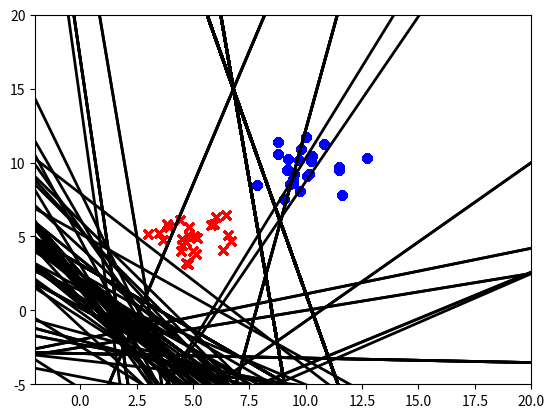

The matplotlib source for this figure:
import numpy as np
import matplotlib.pyplot as plt

# Implement a Perceptron Algorithm

class Perceptron():

  # initialise the class and dataset
  def __init__(self, dataset, eta=0.01, n_iter=20):
    self.dataset = dataset
    self.eta = eta
    self.n_iter = n_iter
    self.acFunc = self.activation_function


  # define an activation function
  def activation_function(self, V):
    return np.where(V > 0, 1, -1)

  # predict the activation score based upon the inputs
  def predict(self, X):

    # Vk is the induced local field
    # Sum of the dot products between the weights and the x inputs
    V = np.inner(self.weights, X) + self.bias

    # compute response using the activation function
    # produces the value Yk
    Y = self.acFunc(V)

    return Y

  def plot(self, X):

    # plot the datapoints class 1 and class 2 to show the seperation of the two datasets

    # class 1 has the label -1
    plt.scatter(self.dataset[:,0][0:25], self.dataset[:,1][0:25], color='red', marker='x')

    # class 2 has the label 1
    plt.scatter(self.dataset[:,0][25:49], self.dataset[:,1][25:49], color='blue', marker='o')

    if self.weights[0] == 0 and self.weights[1] == 0 and self.bias == 0:
        print("Hyperplane not properly established")
    
    else:
      # show the range of the x
      x = np.linspace(-100,100)

      # y demonstrates the equation of the hyperplane 
      # self.bias -> Weight 0
      # self.weights[0] -> Weight 1
      # self.weights[1] -> Weight 0
      y = (-(self.bias / self.weights[1]) / (self.bias / self.weights[0])) * x + (-self.bias / self.weights[1])

      # limits of the plot
      plt.xlim([-2, 20])
      plt.ylim([-5, 20])

      # plot the hyperplane
      plt.plot(x, y, color='black', linewidth=2)
    
    plt.show()


  def train(self, X, y):

    # number of features in the training data
    n_features = X.shape[1]

    # initialise the weights and the bias
    self.weights = np.zeros([n_features]) # for all i = 1,2,...,d
    self.bias = 0
    self.errors = []

  
    # iterate through the training procedure 
    for i in range(1, self.n_iter + 1):

      # initialise the error variable to 0
      error = 0
      print(f"Epoch {i}\n")

      # reshuffle the dataset so that the algorithm does not get stuck in cycles
      reshuffle =  np.random.permutation(len(X))
      X = X[reshuffle]
      y = y[reshuffle]

      # index will increment by 1 for each datapoint used (for labelling purposes)
      index = 0

      # where xi = inputs for each features, where d_ = the desired data label
      for xi, desired_label in zip(X, y):
        
        # print the number, data inputs, desired label, predicted label
        print(f"Number: {index} Data Inputs: {xi} Desired Label: {desired_label} Predicted Label: {self.predict(xi)}")

        # print the weights and the bias
        print(f"Weights: {self.weights} Bias: {self.bias}")

        # print the value of the update rule
        update = self.eta * (desired_label - self.predict(xi))
        print(f"Update: {update[0]}")

        # if the update rule is not equal to 0, then there has been a misclassification
        # therefore the weights and bias need to be updated
        if update != 0:

          # increment the errors to show the number of errors accumulated in an epoch
          error += 1

          print("Misclassification\n")
          
          # update the weights and bias
          self.weights += update  *  xi
          self.bias += update

        else:
          print("Correct Classification\n")

        # plot the diagram from the function plot() if the number of features is 2
        if X.shape[1] == 2:
          self.plot(X)
          print("\n\n")

        index += 1

      # append number of errors per epoch to the general self.errors variable
      self.errors.append(error)

      # if statement that will break the loop and stop the algorithm if there
      # are no errors acquired in an epoch, thereby the algorithm has converged
      if error == 0:
        print("The Algorithm has Converged.\n\n")
        break

    # iterate through the error list and print the errors per epoch
    for index, errors in enumerate(self.errors):
      print(f"Epoch {index} \tErrors: {errors}\n")
    
    return 
      
# ignore unnecessary warnings
np.seterr(divide='ignore', invalid='ignore')

# initialise random seed
np.random.seed(14)

# create three experiments:

# X1: 2D Perceptron Algorithm (with 2D plot)

# create two classes with two features and 25 randomly generated samples each, concatenate 
# the two classes to form one dataset which will be represented as X
Class_1 = np.random.multivariate_normal([5,5], [[1,0],[0,1]], 25)
Class_2 = np.random.multivariate_normal([10,10], [[1,0],[0,1]], 25)
X1 = np.concatenate((Class_1, Class_2))

# assign class 1 the label -1 and assign class 2 the label 1 as their y values
label1 = np.full((25, 1), -1, dtype=int)
label2 = np.full((25, 1), 1, dtype=int)
y = np.concatenate((label1, label2))

perceptron_2D = Perceptron(dataset=X1, eta=0.01, n_iter=10)
perceptron_2D.train(X1,y)


# X2: 3D Perceptron Algorithm 

# create two classes with three features and 25 randomly generated samples each, concatenate 
# the two classes to form one dataset which will be represented as X2
Class_3 = np.random.multivariate_normal([5,5,5], [[1,0,0],[0,1,0],[0,0,1]], 25)
Class_4 = np.random.multivariate_normal([10,10,10], [[1,0,0],[0,1,0],[0,0,1]], 25)
X2 = np.concatenate((Class_3, Class_4))

#perceptron_3D = Perceptron(dataset=X2, eta=0.01, n_iter=50)
#perceptron_3D.train(X2,y)

# X3: 4D Perceptron Algorithm 

# create two classes with four features and 25 randomly generated samples each, concatenate 
# the two classes to form one dataset which will be represented as X3
Class_5 = np.random.multivariate_normal([5,5,5,5], [[1,0,0,0],[0,1,0,0],[0,0,1,0],[0,0,0,1]], 25)
Class_6 = np.random.multivariate_normal([10,10,10,10], [[1,0,0,0],[0,1,0,0],[0,0,1,0],[0,0,0,1]], 25)
X3 = np.concatenate((Class_5, Class_6))

#perceptron_4D = Perceptron(dataset=X3, eta=0.01, n_iter=50)
#perceptron_4D.train(X3,y)
